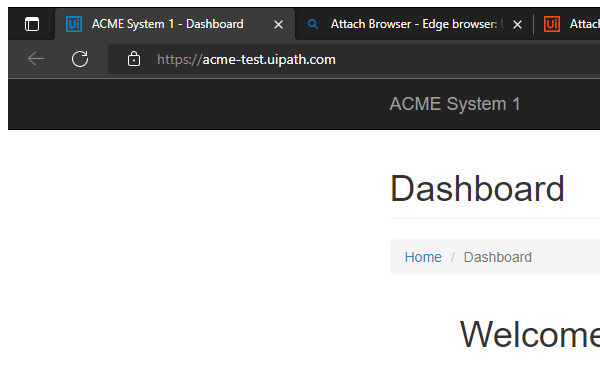
Task: Generate the Security Hash for each Client based on their
personal information. 
Workflow: System1_NavigateToDashboard

Step 1: Attach Browser - Edge browser (msedge.exe)
